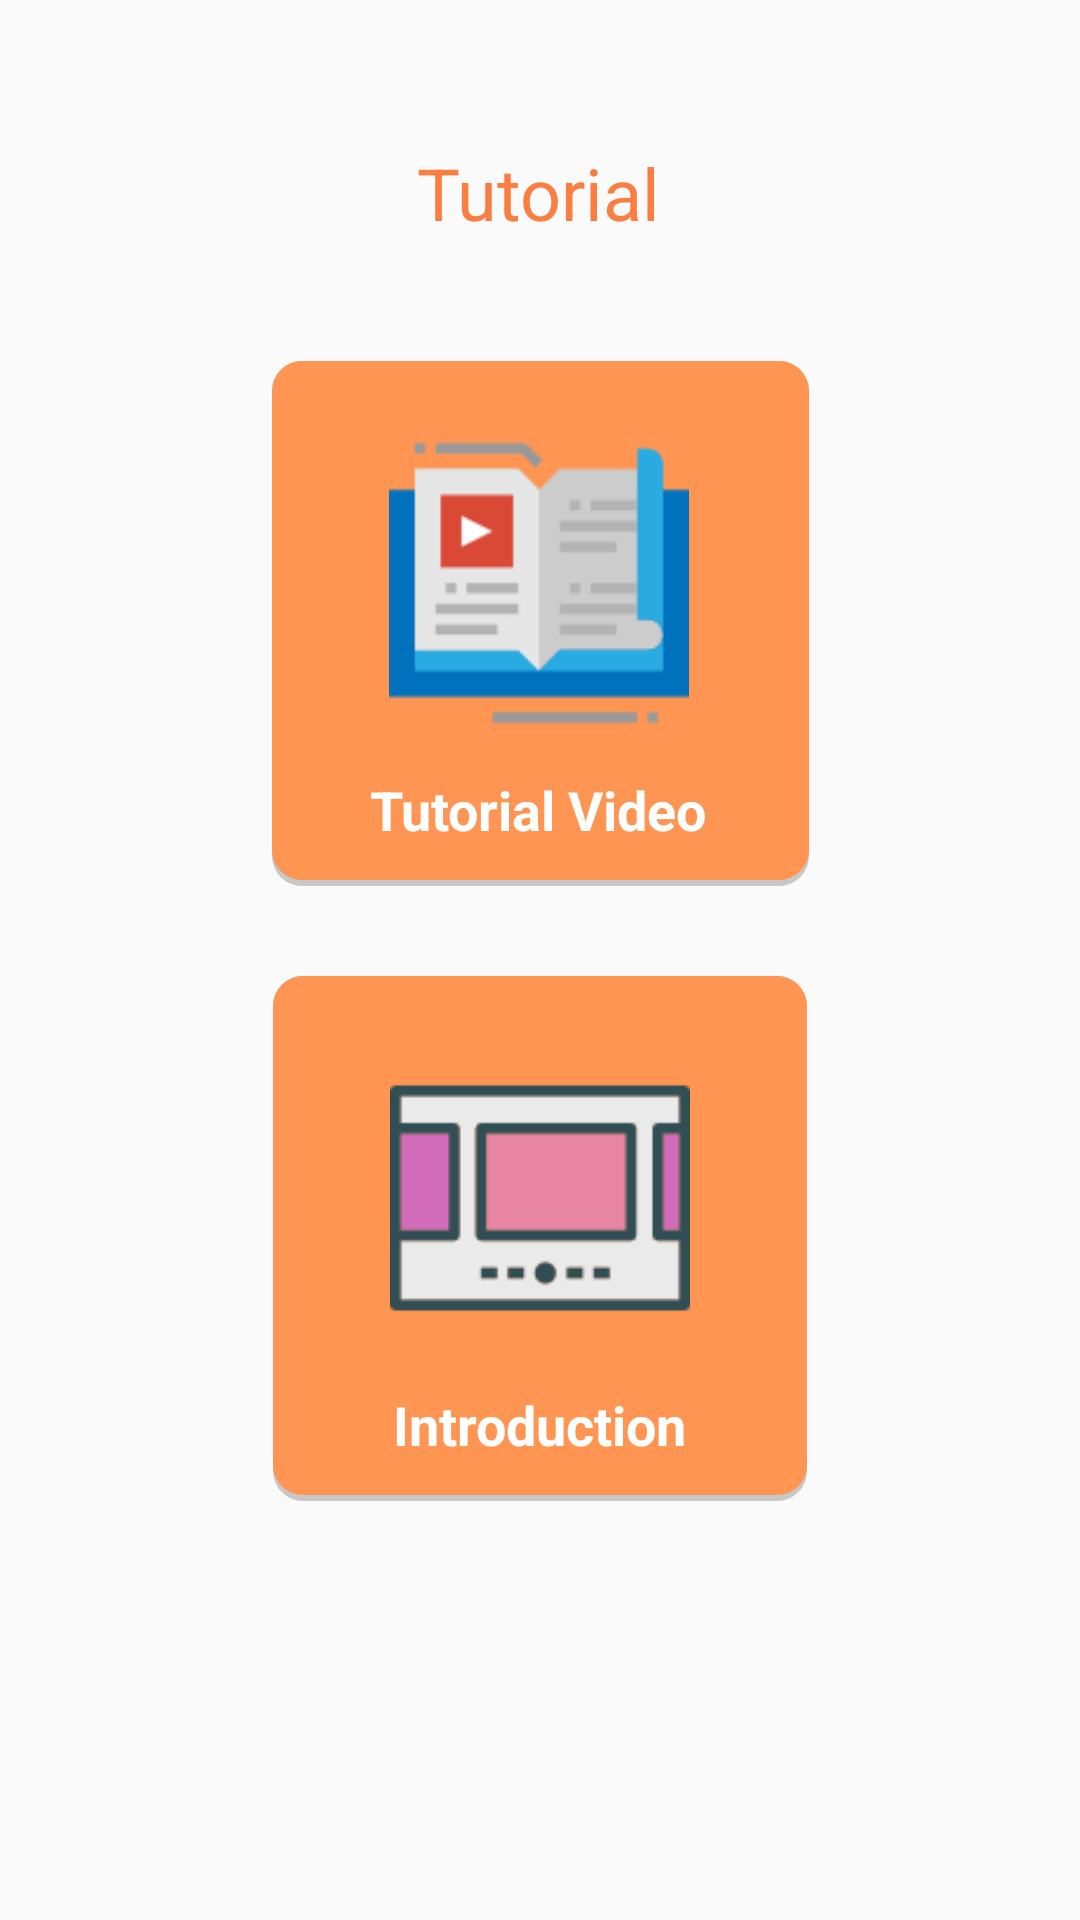

Layout XML and referenced resources for this Android screen:
<!-- AndroidManifest.xml: application theme AppTheme -->
<!-- res/layout/fragment_tutorial.xml -->
<?xml version="1.0" encoding="utf-8"?>
<android.support.constraint.ConstraintLayout xmlns:android="http://schemas.android.com/apk/res/android"
    xmlns:app="http://schemas.android.com/apk/res-auto"
    xmlns:tools="http://schemas.android.com/tools"
    android:layout_width="match_parent"
    android:layout_height="match_parent">


    <android.support.constraint.ConstraintLayout
        android:id="@+id/startIntro"
        android:layout_width="178dp"
        android:layout_height="175dp"
        android:layout_marginEnd="8dp"
        android:layout_marginStart="8dp"
        android:layout_marginTop="30dp"
        android:background="@drawable/layout_border"
        app:layout_constraintEnd_toEndOf="parent"
        app:layout_constraintStart_toStartOf="parent"
        app:layout_constraintTop_toBottomOf="@+id/startVideo"
        tools:ignore="MissingConstraints">

        <TextView
            android:id="@+id/textView25"
            android:layout_width="wrap_content"
            android:layout_height="wrap_content"
            android:layout_marginBottom="4dp"
            android:layout_marginTop="4dp"
            android:text="Introduction"
            android:textColor="@color/white"
            android:textSize="18sp"
            android:textStyle="bold"
            app:layout_constraintBottom_toBottomOf="parent"
            app:layout_constraintEnd_toEndOf="parent"
            app:layout_constraintStart_toStartOf="parent"
            app:layout_constraintTop_toBottomOf="@+id/imageView8" />

        <ImageView
            android:id="@+id/imageView8"
            android:layout_width="100dp"
            android:layout_height="100dp"
            android:layout_marginTop="24dp"
            app:layout_constraintEnd_toEndOf="parent"
            app:layout_constraintStart_toStartOf="parent"
            app:layout_constraintTop_toTopOf="parent"
            app:srcCompat="@drawable/slider" />
    </android.support.constraint.ConstraintLayout>

    <android.support.constraint.ConstraintLayout
        android:id="@+id/startVideo"
        android:layout_width="179dp"
        android:layout_height="175dp"
        android:layout_marginEnd="8dp"
        android:layout_marginStart="8dp"
        android:layout_marginTop="40dp"
        android:background="@drawable/layout_border"
        app:layout_constraintEnd_toEndOf="parent"
        app:layout_constraintStart_toStartOf="parent"
        app:layout_constraintTop_toBottomOf="@+id/textView24"
        tools:ignore="MissingConstraints">

        <ImageView
            android:id="@+id/imageView7"
            android:layout_width="100dp"
            android:layout_height="100dp"
            android:layout_marginTop="24dp"
            app:layout_constraintEnd_toEndOf="parent"
            app:layout_constraintHorizontal_bias="0.493"
            app:layout_constraintStart_toStartOf="parent"
            app:layout_constraintTop_toTopOf="parent"
            app:srcCompat="@drawable/book" />

        <TextView
            android:id="@+id/textView11"
            android:layout_width="wrap_content"
            android:layout_height="wrap_content"
            android:layout_marginBottom="4dp"
            android:layout_marginTop="4dp"
            android:text="Tutorial Video"
            android:textColor="@color/white"
            android:textSize="18sp"
            android:textStyle="bold"
            app:layout_constraintBottom_toBottomOf="parent"
            app:layout_constraintEnd_toEndOf="parent"
            app:layout_constraintHorizontal_bias="0.492"
            app:layout_constraintStart_toStartOf="parent"
            app:layout_constraintTop_toBottomOf="@+id/imageView7" />
    </android.support.constraint.ConstraintLayout>

    <TextView
        android:id="@+id/textView24"
        android:layout_width="wrap_content"
        android:layout_height="wrap_content"
        android:layout_marginTop="48dp"
        android:text="Tutorial"
        android:textColor="@color/middleLight"
        android:textSize="24sp"
        app:layout_constraintEnd_toEndOf="parent"
        app:layout_constraintHorizontal_bias="0.498"
        app:layout_constraintStart_toStartOf="parent"
        app:layout_constraintTop_toTopOf="parent" />
</android.support.constraint.ConstraintLayout>
<!-- resources referenced by this layout -->
<resources>
  <color name="middleLight">#fb7e41</color>
  <color name="white">#ffffff</color>
  <!-- drawable book: png bitmap (drawable-v24, 1896 bytes) -->
  <!-- drawable layout_border (drawable) -->
  <?xml version="1.0" encoding="utf-8"?>
  <layer-list xmlns:android="http://schemas.android.com/apk/res/android">
      <item>
          <shape android:shape="rectangle">
              <solid android:color="#CABBBBBB"/>
              <corners android:radius="10dp" />
          </shape>
      </item>
  
      <item
          android:left="0dp"
          android:right="0dp"
          android:top="0dp"
          android:bottom="2dp">
          <shape android:shape="rectangle">
              <solid android:color="@color/light"/>
              <corners android:radius="10dp" />
          </shape>
      </item>
  </layer-list>
  <!-- drawable slider: png bitmap (drawable-xxhdpi, 881 bytes) -->
  <style name="AppTheme" parent="Theme.AppCompat.Light.DarkActionBar">
          
          <item name="colorPrimary">#f57f17</item>
          <item name="colorPrimaryDark">#bc5100</item>
          <item name="colorAccent">#ffd54f</item>
  
      </style>
  <color name="light">#FF9553</color>
</resources>
